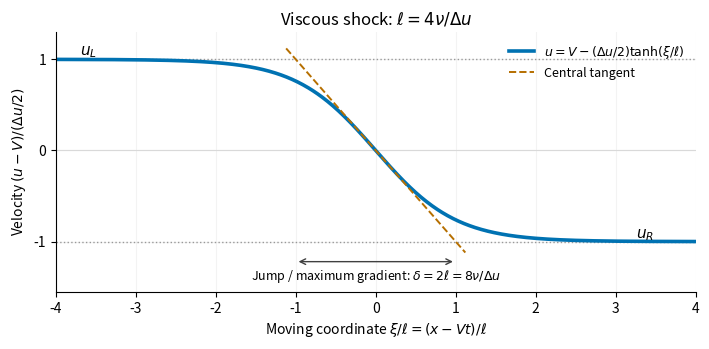

This figure's Python source: (Note: this script raises an exception after producing the figure.)
#!/usr/bin/env python3
"""Plot the derived Burgers shock and explain its width conventions.

Tested with Python 3.14.4, numpy 2.3.5 and matplotlib 3.10.7 (+dfsg1 build),
as declared in the repository pyproject.toml. Writes the PNG basename to cwd.
"""
from pathlib import Path
import matplotlib
matplotlib.use("Agg")
import matplotlib.pyplot as plt
import numpy as np


def main():
    coordinate = np.linspace(-4, 4, 700)
    velocity = -np.tanh(coordinate)
    fig, ax = plt.subplots(figsize=(7.2, 3.6), dpi=120, facecolor="white")
    ax.set_facecolor("white")
    ax.axhline(1, color="0.6", linestyle=":", linewidth=1)
    ax.axhline(-1, color="0.6", linestyle=":", linewidth=1)
    ax.axhline(0, color="0.85", linewidth=0.8)
    ax.plot(coordinate, velocity, color="#0072b2", linewidth=2.6,
            label=r"$u=V-(\Delta u/2)\tanh(\xi/\ell)$")
    tangent = np.linspace(-1.12, 1.12, 100)
    ax.plot(tangent, -tangent, "--", color="#b66f00", linewidth=1.4, label="Central tangent")
    ax.annotate("", xy=(-1, -1.22), xytext=(1, -1.22),
                arrowprops={"arrowstyle": "<->", "color": "0.25"})
    ax.text(0, -1.29, r"Jump / maximum gradient: $\delta=2\ell=8\nu/\Delta u$",
            va="top", ha="center", fontsize=9)
    ax.text(-3.7, 1.05, r"$u_L$", fontsize=11)
    ax.text(3.25, -0.96, r"$u_R$", fontsize=11)
    ax.set(xlim=(-4, 4), ylim=(-1.55, 1.3), xlabel=r"Moving coordinate $\xi/\ell=(x-Vt)/\ell$",
           ylabel=r"Velocity $(u-V)/(\Delta u/2)$", title=r"Viscous shock: $\ell=4\nu/\Delta u$")
    ax.set_yticks([-1, 0, 1])
    ax.grid(alpha=0.15)
    ax.legend(loc="upper right", fontsize=9, frameon=False)
    ax.spines[["top", "right"]].set_visible(False)
    fig.tight_layout()
    fig.savefig(Path(__file__).stem + ".png", facecolor="white")
    plt.close(fig)


if __name__ == "__main__":
    main()
